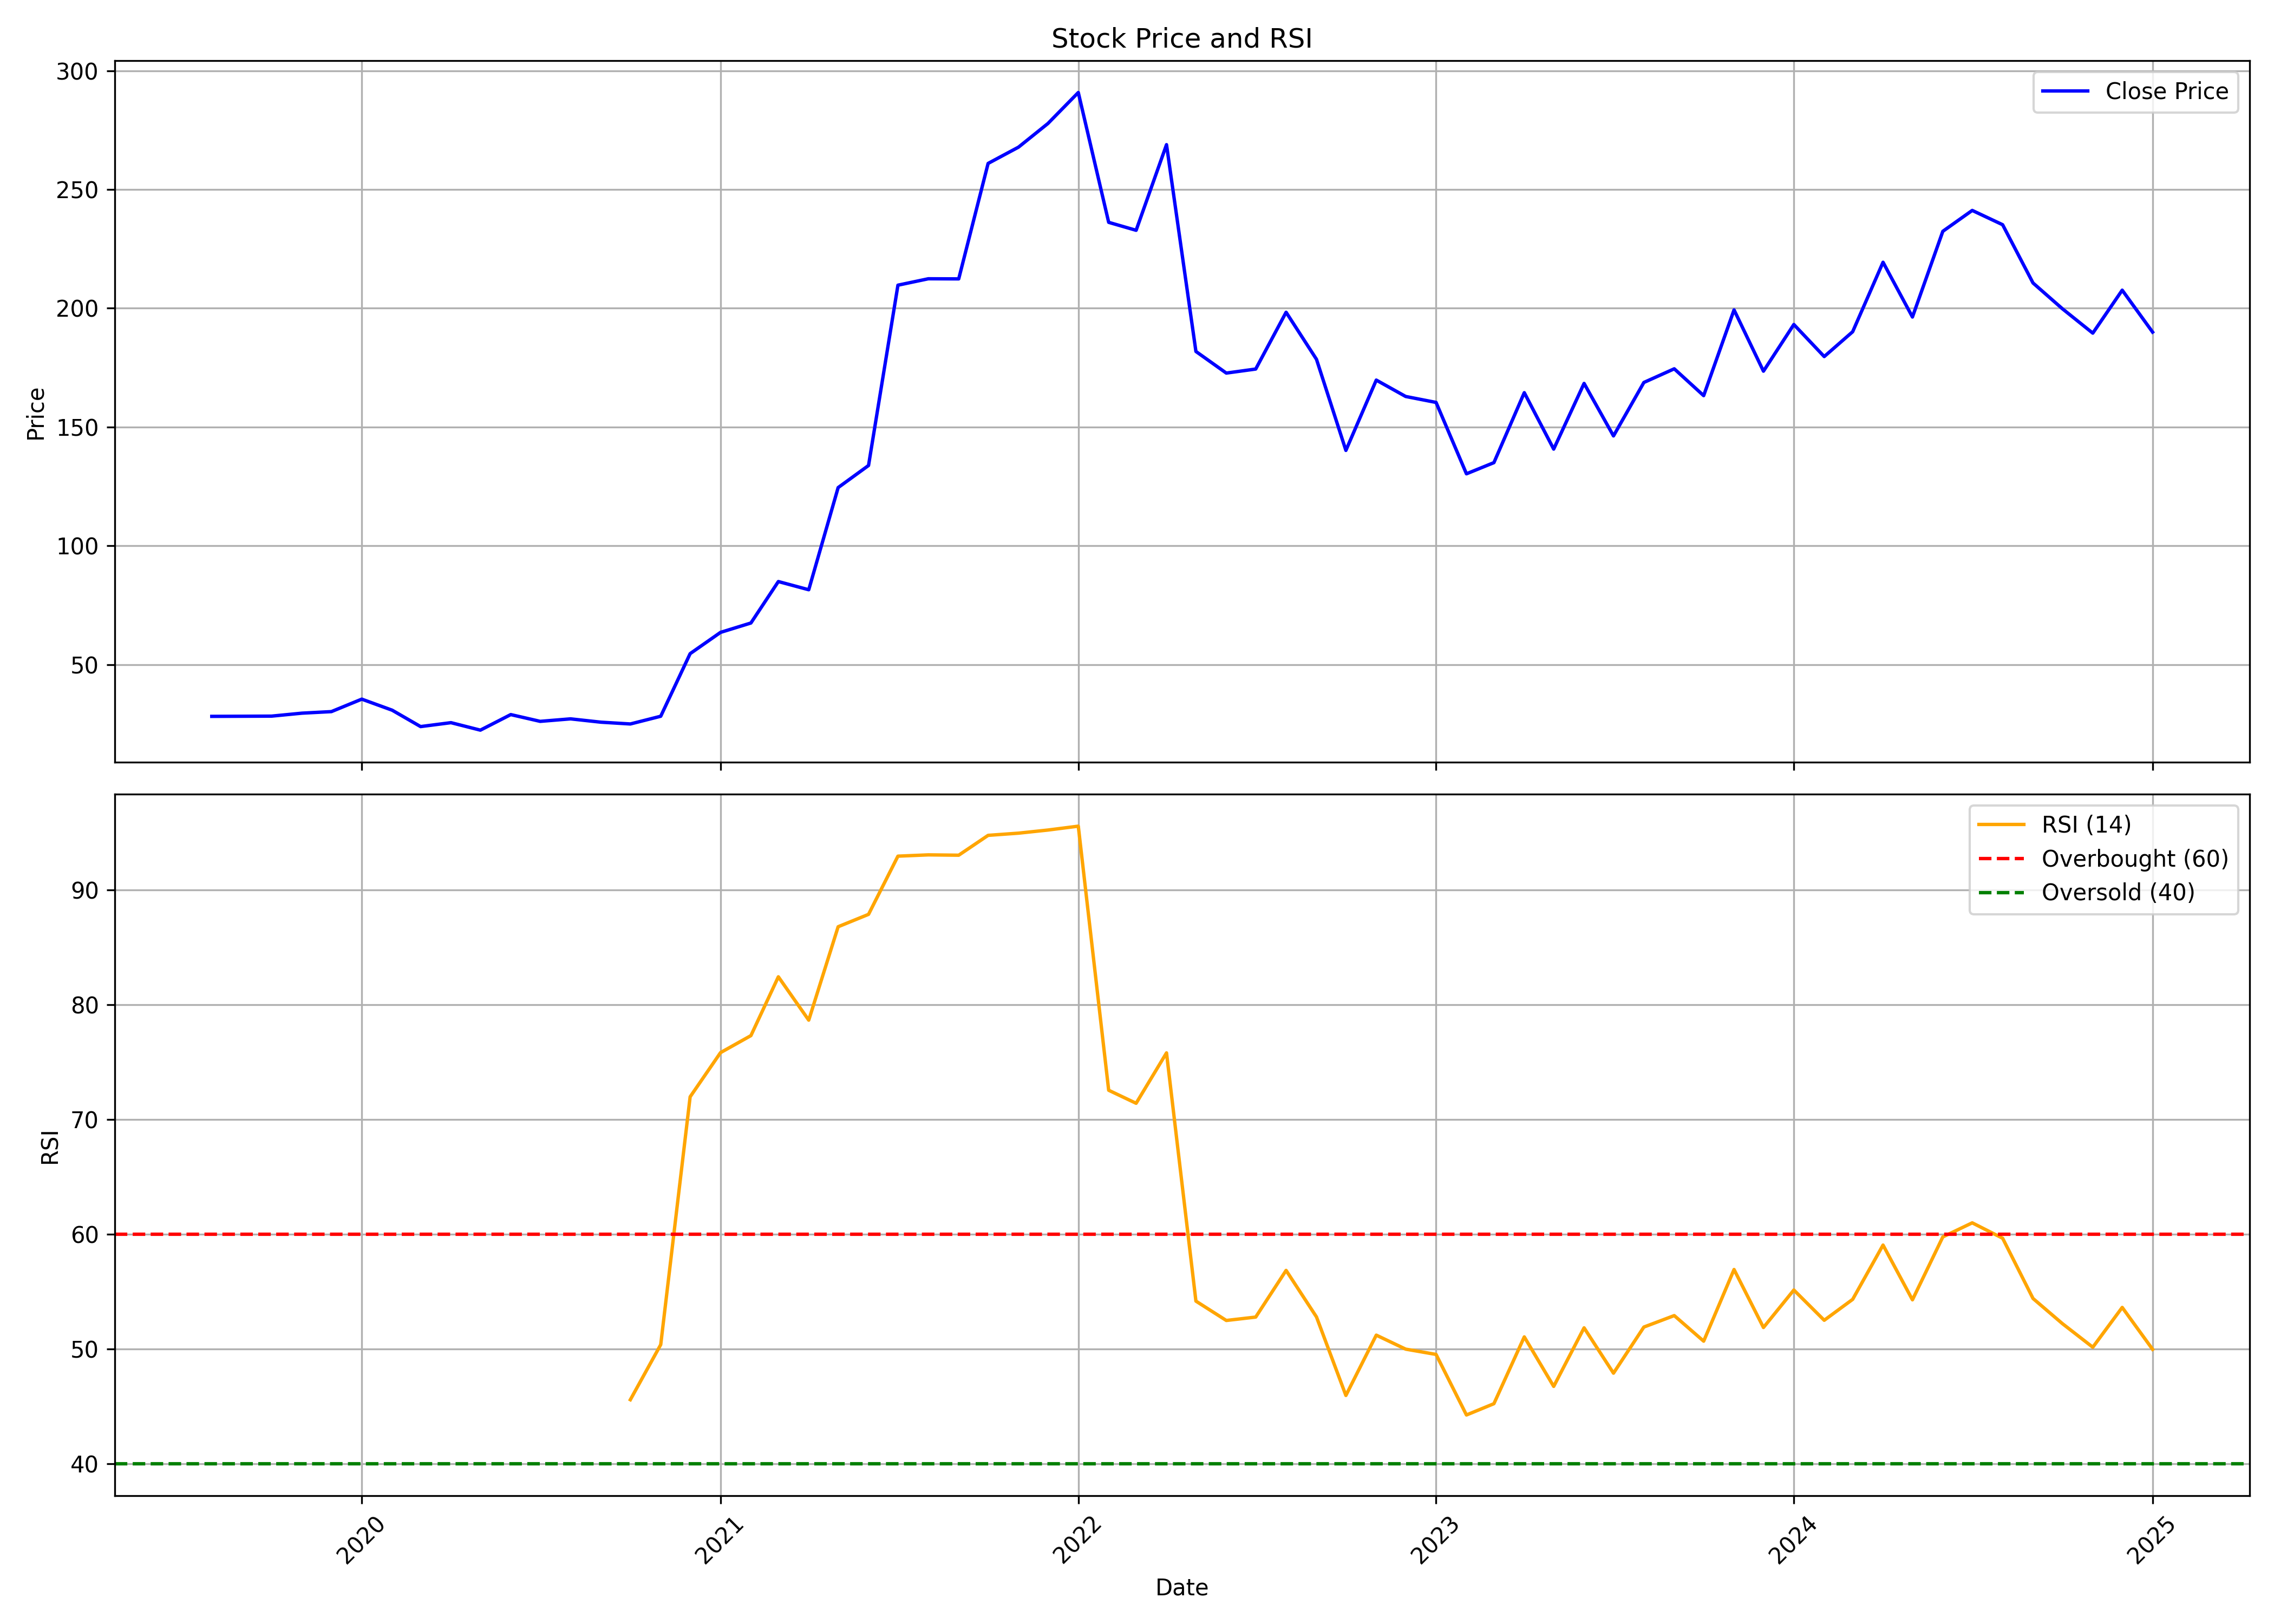

Values plotted in this chart, from the file beside it:
, date, symbol, open, high, low, close, volume, rsi
0, 2019-08-01, DCMNVL, 25.2, 35.0, 22.6, 28.2, 182785, 
1, 2019-09-01, DCMNVL, 28.2, 37.95, 26.0, 28.25, 91567, 
2, 2019-10-01, DCMNVL, 32.9, 32.9, 25.0, 28.3, 79963, 
3, 2019-11-01, DCMNVL, 28.5, 32.9, 25.15, 29.55, 76994, 
4, 2019-12-01, DCMNVL, 31.5, 37.1, 26.5, 30.2, 185709, 
5, 2020-01-01, DCMNVL, 30.8, 39.55, 29.2, 35.45, 141088, 
6, 2020-02-01, DCMNVL, 33.15, 36.4, 27.05, 30.8, 191816, 
7, 2020-03-01, DCMNVL, 30.8, 33.5, 20.05, 23.9, 226803, 
8, 2020-04-01, DCMNVL, 23.0, 29.95, 22.9, 25.55, 106737, 
9, 2020-05-01, DCMNVL, 25.55, 29.7, 19.25, 22.4, 60765, 
10, 2020-06-01, DCMNVL, 23.0, 34.5, 22.15, 28.95, 310612, 
11, 2020-07-01, DCMNVL, 28.1, 32.75, 22.0, 26.1, 527998, 
12, 2020-08-01, DCMNVL, 26.1, 31.55, 25.35, 27.15, 472464, 
13, 2020-09-01, DCMNVL, 27.2, 28.35, 23.0, 25.75, 203978, 
14, 2020-10-01, DCMNVL, 25.0, 28.5, 22.55, 25.0, 295350, 45.58
15, 2020-11-01, DCMNVL, 25.5, 29.75, 24.1, 28.25, 268363, 50.38
16, 2020-12-01, DCMNVL, 30.35, 56.95, 28.0, 54.6, 898694, 71.96
17, 2021-01-01, DCMNVL, 54.0, 74.15, 52.5, 63.55, 886918, 75.81
18, 2021-02-01, DCMNVL, 66.4, 77.45, 63.0, 67.5, 518488, 77.29
19, 2021-03-01, DCMNVL, 66.15, 98.0, 66.15, 84.95, 818908, 82.42
20, 2021-04-01, DCMNVL, 86.0, 90.2, 76.8, 81.5, 262647, 78.64
21, 2021-05-01, DCMNVL, 83.3, 124.5, 81.0, 124.5, 2008283, 86.77
22, 2021-06-01, DCMNVL, 128.0, 144.1, 123.2, 133.8, 1758675, 87.85
23, 2021-07-01, DCMNVL, 134.9, 219.0, 127.2, 209.7, 2480477, 92.92
24, 2021-08-01, DCMNVL, 214.8, 244.0, 191.4, 212.4, 2717259, 93.03
25, 2021-09-01, DCMNVL, 212.4, 227.0, 200.0, 212.4, 944352, 93
26, 2021-10-01, DCMNVL, 212.0, 269.9, 212.0, 261, 1692513, 94.73
27, 2021-11-01, DCMNVL, 274, 339.5, 260.2, 267.8, 2607748, 94.92
28, 2021-12-01, DCMNVL, 263.8, 295, 250.0, 277.8, 1395033, 95.2
29, 2022-01-01, DCMNVL, 277.8, 386.1, 273.6, 290.8, 2734947, 95.53
30, 2022-02-01, DCMNVL, 291.8, 313.9, 227.7, 236.1, 1063201, 72.53
31, 2022-03-01, DCMNVL, 236.1, 288.2, 222.6, 232.8, 1349303, 71.4
32, 2022-04-01, DCMNVL, 233.8, 289.8, 232.2, 268.9, 1828449, 75.79
33, 2022-05-01, DCMNVL, 262.2, 277.0, 172.2, 181.8, 1177328, 54.17
34, 2022-06-01, DCMNVL, 183.4, 195.0, 140.1, 172.7, 663490, 52.48
35, 2022-07-01, DCMNVL, 171.1, 197.8, 162.2, 174.4, 1175174, 52.78
36, 2022-08-01, DCMNVL, 176.2, 214.7, 176.0, 198.3, 1496937, 56.84
37, 2022-09-01, DCMNVL, 194.5, 207.0, 172.1, 178.5, 1396985, 52.79
38, 2022-10-01, DCMNVL, 178.7, 189.7, 138.2, 140.1, 979826, 45.95
39, 2022-11-01, DCMNVL, 140.9, 173.7, 136.1, 169.8, 1252018, 51.21
40, 2022-12-01, DCMNVL, 174.0, 182.8, 144.1, 162.9, 847546, 49.99
41, 2023-01-01, DCMNVL, 166.0, 179.9, 155.9, 160.4, 645937, 49.53
42, 2023-02-01, DCMNVL, 163.0, 163.0, 129.0, 130.3, 711013, 44.25
43, 2023-03-01, DCMNVL, 130.3, 151.3, 129.4, 135.0, 962805, 45.23
44, 2023-04-01, DCMNVL, 134.6, 168.8, 134.6, 164.4, 746216, 51.05
45, 2023-05-01, DCMNVL, 164.4, 167.6, 138.1, 140.7, 724836, 46.74
46, 2023-06-01, DCMNVL, 140.7, 174.9, 140.1, 168.4, 1084247, 51.84
47, 2023-07-01, DCMNVL, 170.0, 174.9, 145.6, 146.2, 878136, 47.89
48, 2023-08-01, DCMNVL, 148.4, 185.6, 139.1, 168.8, 1519877, 51.91
49, 2023-09-01, DCMNVL, 171.3, 182.9, 161.0, 174.5, 830339, 52.91
50, 2023-10-01, DCMNVL, 174.5, 179.9, 145.5, 163.2, 613722, 50.68
51, 2023-11-01, DCMNVL, 163.4, 214.9, 157.8, 199.3, 2290411, 56.92
52, 2023-12-01, DCMNVL, 199.3, 205.0, 170.0, 173.5, 877911, 51.87
53, 2024-01-01, DCMNVL, 174.9, 195.0, 167.2, 193.1, 1254169, 55.14
54, 2024-02-01, DCMNVL, 195.0, 199.8, 169.6, 179.6, 874012, 52.5
55, 2024-03-01, DCMNVL, 180.9, 233.5, 177.2, 190.1, 3588963, 54.32
56, 2024-04-01, DCMNVL, 191.1, 228.6, 185.2, 219.4, 2094391, 59.05
57, 2024-05-01, DCMNVL, 219.4, 225.0, 191.1, 196.3, 705294, 54.28
58, 2024-06-01, DCMNVL, 199.3, 247.2, 180.0, 232.4, 1394538, 59.76
59, 2024-07-01, DCMNVL, 234.5, 297.8, 231.4, 241.2, 2224760, 60.99
... 6 more rows
